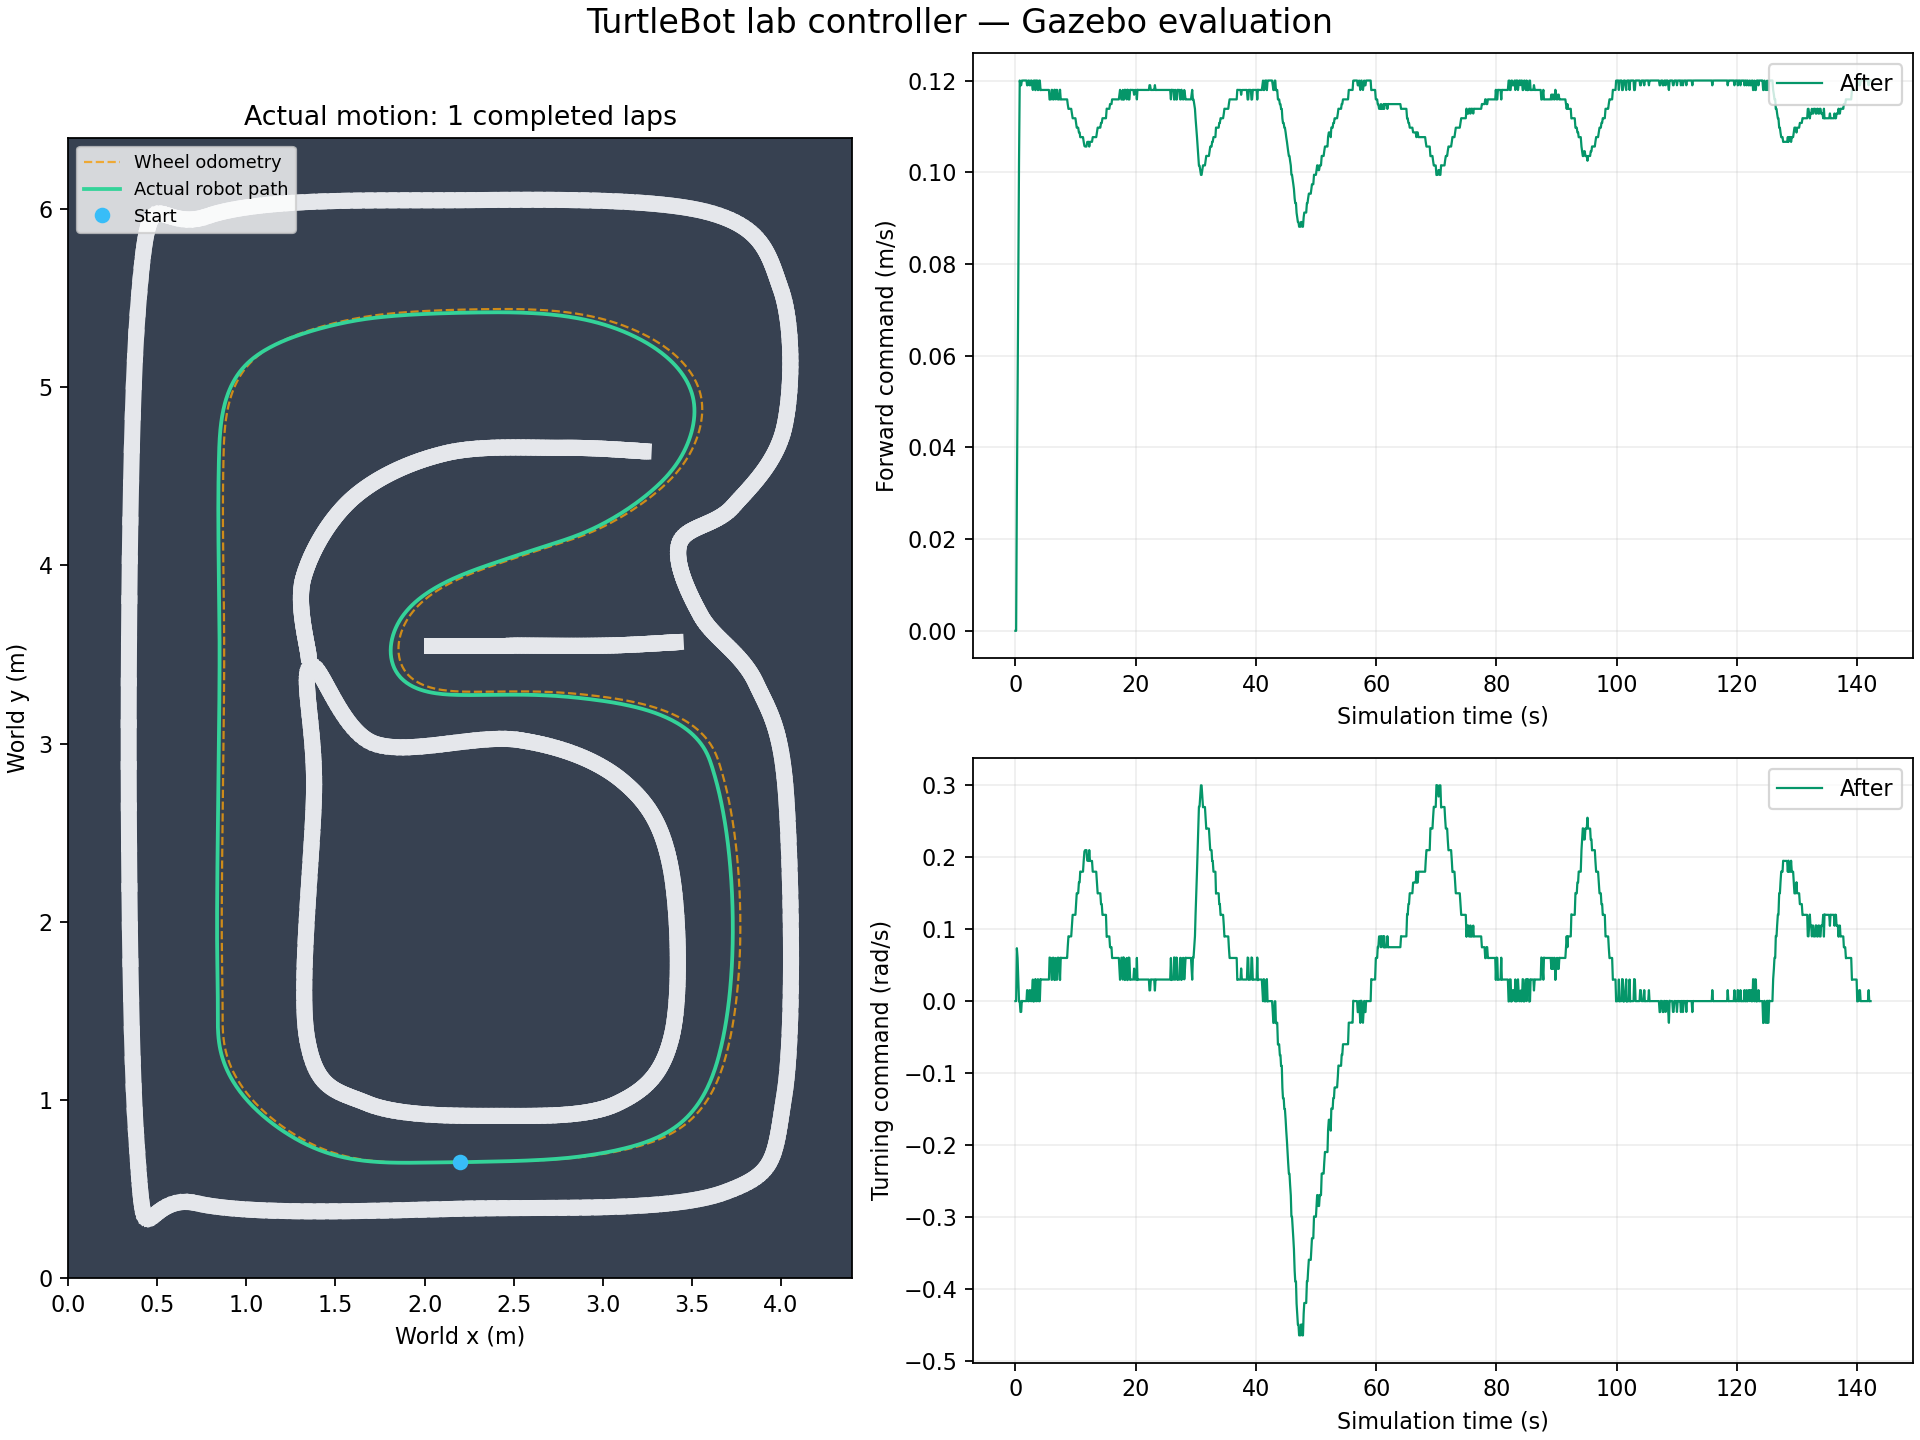

The file beside this chart, header and first rows:
time, x, y, yaw, command_v, command_w, actual_v, actual_w, scan_min, front, distance, laps, truth_x, truth_y, truth_yaw, estimate_x, estimate_y
0.0, 4.580888756245383e-16, -7.506532048063028e-32, -3.2785490759320086e-16, 0.0, 0.0, 2.863055472653365e-14, -2.0490931724575055e-14, 0.1932, 1.16, 0.0, 0, -1.3617396277254556e-07, 4.304023804024837e-11, -3.9984034751292696e-12, 4.580888756245383e-16, -7.506532048063028e-32
0.12, 3.206625983530952e-15, -3.6812442129594926e-30, -2.2961777866320268e-15, 0.0, 0.0, 2.2906385451296827e-14, -1.640328531855816e-14, 0.1932, 1.16, 7.502710426515495e-06, 0, -7.638884384597588e-06, 3.083366895140216e-10, -1.0248839081961587e-11, 3.206625983530952e-15, -3.6812442129594926e-30
0.24, 0.000696, 2.1071876198942944e-06, 0.00559, 0.02933, 0.07357, 0.009533, 0.07029, 0.1932, 1.16, 0.0003626, 0, 0.0003475, 5.040029179559369e-07, 0.002382, 0.000696, 2.1071876198942944e-06
0.36, 0.004396, 4.017874696197622e-05, 0.01414, 0.05133, 0.05985, 0.03533, 0.06671, 0.1932, 1.189, 0.003814, 0, 0.003799, 2.509814758500095e-05, 0.01096, 0.004396, 4.017874696197622e-05
0.48, 0.01143, 0.000165, 0.01998, 0.07833, 0.02932, 0.07283, 0.02932, 0.1932, 1.189, 0.01065, 0, 0.01064, 0.0001267, 0.01739, 0.01143, 0.000165
0.6, 0.02212, 0.0003926, 0.0216, 0.1023, -0.0004324, 0.1023, -0.0004324, 0.1985, 1.239, 0.01282, 0, 0.01279, 0.0003646, 0.02065, 0.02212, 0.0003926
0.72, 0.0359, 0.00069, 0.02158, 0.12, -2.1030150275977873e-05, 0.12, -2.10301502986043e-05, 0.198, 1.269, 0.02341, 0, 0.02338, 0.0006668, 0.02215, 0.0359, 0.00069
0.84, 0.05029, 0.001, 0.0214, 0.119, -0.01514, 0.1197, -0.004541, 0.198, 1.269, 0.0388, 0, 0.03877, 0.001008, 0.02211, 0.05029, 0.001
0.96, 0.06456, 0.001293, 0.01959, 0.119, -0.01501, 0.119, -0.01502, 0.1868, 1.264, 0.05312, 0, 0.05308, 0.001312, 0.02033, 0.06456, 0.001293
1.06, 0.07648, 0.001518, 0.01852, 0.12, 0.0003001, 0.1197, -0.004292, 0.1868, 1.264, 0.06505, 0, 0.065, 0.001546, 0.01908, 0.07648, 0.001518
1.18, 0.09088, 0.001785, 0.01854, 0.12, 1.4596570353312694e-05, 0.12, 1.4596570328297143e-05, 0.1946, 1.249, 0.07896, 0, 0.07892, 0.001812, 0.0191, 0.09088, 0.001785
1.28, 0.1029, 0.002008, 0.01854, 0.12, 4.864422499388203e-07, 0.12, 4.864422384863454e-07, 0.1946, 1.249, 0.09095, 0, 0.0909, 0.002041, 0.0191, 0.1029, 0.002008
1.4, 0.1173, 0.002274, 0.01854, 0.12, 3.043483318001104e-08, 0.12, 3.043481699299688e-08, 0.1889, 1.217, 0.1058, 0, 0.1058, 0.002324, 0.0191, 0.1173, 0.002274
1.5, 0.1293, 0.002497, 0.01854, 0.12, 1.1504380148152953e-09, 0.12, 1.1504122307548492e-09, 0.1982, 1.224, 0.1173, 0, 0.1172, 0.002544, 0.0191, 0.1293, 0.002497
1.6, 0.1413, 0.002719, 0.01854, 0.12, 5.5947307637423714e-11, 0.12, 5.59621793350118e-11, 0.1982, 1.224, 0.1267, 0, 0.1266, 0.002711, 0.0191, 0.1413, 0.002719
1.72, 0.1557, 0.002986, 0.01854, 0.12, 2.1148106563281974e-12, 0.12, 2.1033522146218786e-12, 0.197, 1.222, 0.1339, 0, 0.1338, 0.002846, 0.0191, 0.1557, 0.002986
1.84, 0.1701, 0.003253, 0.01854, 0.12, 3.0217329955998508e-15, 0.12, 3.903127820947816e-14, 0.197, 1.222, 0.1483, 0, 0.1482, 0.003121, 0.0191, 0.1701, 0.003253
1.94, 0.1821, 0.003476, 0.01866, 0.119, 0.01525, 0.1198, 0.003051, 0.1903, 1.189, 0.1608, 0, 0.1607, 0.00336, 0.01911, 0.1821, 0.003476
2.04, 0.1939, 0.003707, 0.02018, 0.119, 0.01501, 0.119, 0.01521, 0.1903, 1.189, 0.1717, 0, 0.1716, 0.003576, 0.02045, 0.1939, 0.003707
2.14, 0.2059, 0.003956, 0.02156, 0.12, -0.0002536, 0.1192, 0.01196, 0.1894, 1.189, 0.1836, 0, 0.1835, 0.003828, 0.02195, 0.2059, 0.003956
2.26, 0.2202, 0.004266, 0.02154, 0.12, -9.587969882311916e-06, 0.12, -8.280649371923687e-05, 0.1894, 1.189, 0.1989, 0, 0.1988, 0.004167, 0.0221, 0.2202, 0.004266
2.38, 0.2346, 0.004577, 0.02221, 0.119, 0.01525, 0.119, 0.01525, 0.1908, 1.194, 0.2123, 0, 0.2122, 0.004463, 0.02248, 0.2346, 0.004577
2.48, 0.2465, 0.00485, 0.02372, 0.119, 0.01501, 0.119, 0.01501, 0.1908, 1.194, 0.2175, 0, 0.2174, 0.004647, 0.02399, 0.2465, 0.00485
2.58, 0.2584, 0.00514, 0.02438, 0.12, -0.0001348, 0.12, -0.0001348, 0.1998, 1.174, 0.2294, 0, 0.2294, 0.004942, 0.02494, 0.2584, 0.00514
2.68, 0.2704, 0.005432, 0.02437, 0.12, -4.492487351487345e-06, 0.12, -4.492487345672536e-06, 0.1998, 1.174, 0.2419, 0, 0.2418, 0.005254, 0.02493, 0.2704, 0.005432
2.8, 0.2848, 0.005785, 0.02535, 0.119, 0.0153, 0.119, 0.0153, 0.1914, 1.178, 0.2562, 0, 0.2562, 0.005613, 0.02567, 0.2848, 0.005785
2.9, 0.2966, 0.0061, 0.02811, 0.1179, 0.02999, 0.1179, 0.02999, 0.1871, 1.159, 0.2685, 0, 0.2684, 0.005942, 0.02834, 0.2966, 0.0061
3.0, 0.3085, 0.006444, 0.0289, 0.12, -0.0006787, 0.12, -0.0006787, 0.1871, 1.159, 0.2779, 0, 0.2778, 0.006201, 0.02977, 0.3085, 0.006444
3.1, 0.3205, 0.00679, 0.02888, 0.12, -3.300562063887926e-05, 0.12, -3.300562060638834e-05, 0.1955, 1.165, 0.2884, 0, 0.2883, 0.00651, 0.02974, 0.3205, 0.00679
3.2, 0.3325, 0.007137, 0.02888, 0.12, -2.065035589061925e-06, 0.12, -2.0650356511581203e-06, 0.1955, 1.165, 0.2999, 0, 0.2998, 0.006852, 0.02974, 0.3325, 0.007137
3.32, 0.3467, 0.007566, 0.03207, 0.1179, 0.03068, 0.1179, 0.03068, 0.1903, 1.156, 0.3129, 0, 0.3128, 0.007271, 0.03217, 0.3467, 0.007566
3.42, 0.3585, 0.007962, 0.03496, 0.12, -0.0001191, 0.1181, 0.02701, 0.1903, 1.156, 0.3245, 0, 0.3244, 0.007681, 0.03531, 0.3585, 0.007962
3.52, 0.3705, 0.008381, 0.03495, 0.12, -0.0001191, 0.12, -0.0001191, 0.1889, 1.162, 0.3355, 0, 0.3354, 0.008077, 0.03586, 0.3705, 0.008381
3.62, 0.3824, 0.008801, 0.03495, 0.12, -2.720853368832091e-06, 0.12, -2.7208499949610276e-06, 0.1889, 1.162, 0.3485, 0, 0.3483, 0.008542, 0.03586, 0.3824, 0.008801
3.72, 0.3943, 0.009227, 0.03762, 0.1179, 0.0304, 0.1179, 0.0304, 0.1831, 1.135, 0.3602, 0, 0.3601, 0.008971, 0.03772, 0.3943, 0.009227
3.84, 0.4084, 0.009785, 0.04123, 0.1179, 0.03002, 0.1179, 0.03002, 0.1831, 1.135, 0.3734, 0, 0.3733, 0.00949, 0.04109, 0.4084, 0.009785
3.94, 0.4202, 0.01029, 0.04387, 0.12, -0.0002708, 0.1186, 0.02092, 0.1962, 1.123, 0.3861, 0, 0.386, 0.01003, 0.04429, 0.4202, 0.01029
4.06, 0.4346, 0.01092, 0.04384, 0.12, -1.0235121890724157e-05, 0.12, -8.839561887151459e-05, 0.1962, 1.123, 0.4, 0, 0.3998, 0.01066, 0.04462, 0.4346, 0.01092
4.18, 0.4489, 0.01155, 0.04507, 0.1179, 0.03068, 0.1179, 0.03068, 0.1922, 1.119, 0.4143, 0, 0.4141, 0.01129, 0.04498, 0.4489, 0.01155
4.3, 0.463, 0.01221, 0.0487, 0.1179, 0.03004, 0.1179, 0.03004, 0.1887, 1.111, 0.4289, 0, 0.4287, 0.01198, 0.04866, 0.463, 0.01221
4.42, 0.4772, 0.01293, 0.05231, 0.1179, 0.03, 0.1179, 0.03, 0.1887, 1.111, 0.443, 0, 0.4428, 0.01269, 0.05226, 0.4772, 0.01293
4.54, 0.4913, 0.01369, 0.05591, 0.1179, 0.03, 0.1179, 0.03, 0.178, 1.113, 0.4566, 0, 0.4564, 0.01343, 0.05574, 0.4913, 0.01369
4.66, 0.5054, 0.01451, 0.05951, 0.1179, 0.03, 0.1179, 0.03, 0.178, 1.113, 0.4703, 0, 0.47, 0.01421, 0.05922, 0.5054, 0.01451
4.76, 0.5172, 0.01523, 0.06251, 0.1179, 0.03, 0.1179, 0.03, 0.1816, 1.103, 0.4821, 0, 0.4818, 0.01492, 0.06222, 0.5172, 0.01523
4.88, 0.5313, 0.01614, 0.06611, 0.1179, 0.03, 0.1179, 0.03, 0.1816, 1.103, 0.4966, 0, 0.4963, 0.01586, 0.06594, 0.5313, 0.01614
5.0, 0.5454, 0.0171, 0.06971, 0.1179, 0.03, 0.1179, 0.03, 0.1829, 1.099, 0.5108, 0, 0.5104, 0.01682, 0.06954, 0.5454, 0.0171
5.1, 0.5572, 0.01794, 0.07271, 0.1179, 0.03, 0.1179, 0.03, 0.1849, 1.093, 0.523, 0, 0.5226, 0.01768, 0.07266, 0.5572, 0.01794
5.22, 0.5713, 0.01899, 0.07631, 0.1179, 0.03, 0.1179, 0.03, 0.1849, 1.093, 0.5362, 0, 0.5358, 0.01866, 0.07602, 0.5713, 0.01899
5.34, 0.5854, 0.0201, 0.07991, 0.1179, 0.03, 0.1179, 0.03, 0.1797, 1.084, 0.5508, 0, 0.5503, 0.0198, 0.07974, 0.5854, 0.0201
5.46, 0.5995, 0.02125, 0.08351, 0.1179, 0.03, 0.1179, 0.03, 0.1797, 1.084, 0.564, 0, 0.5634, 0.02087, 0.0831, 0.5995, 0.02125
5.58, 0.6136, 0.02246, 0.08711, 0.1179, 0.03, 0.1179, 0.03, 0.179, 1.09, 0.5785, 0, 0.578, 0.02211, 0.08682, 0.6136, 0.02246
5.68, 0.6253, 0.0235, 0.0917, 0.1158, 0.0606, 0.1158, 0.0606, 0.179, 1.09, 0.5912, 0, 0.5906, 0.02322, 0.091, 0.6253, 0.0235
5.8, 0.6391, 0.02482, 0.09893, 0.1159, 0.06003, 0.1159, 0.06003, 0.1693, 1.052, 0.605, 0, 0.6043, 0.02453, 0.09823, 0.6391, 0.02482
5.92, 0.653, 0.02624, 0.1061, 0.1159, 0.06, 0.1159, 0.06, 0.1731, 1.056, 0.6184, 0, 0.6176, 0.02589, 0.1052, 0.653, 0.02624
6.02, 0.6645, 0.02751, 0.1121, 0.118, 0.0296, 0.1159, 0.06, 0.1731, 1.056, 0.6299, 0, 0.6291, 0.02713, 0.1112, 0.6645, 0.02751
6.14, 0.6785, 0.02911, 0.1157, 0.1179, 0.02999, 0.118, 0.02972, 0.1843, 1.064, 0.644, 0, 0.6431, 0.02873, 0.1155, 0.6785, 0.02911
6.26, 0.6925, 0.03077, 0.1204, 0.1159, 0.0604, 0.1161, 0.05736, 0.1843, 1.064, 0.6581, 0, 0.6571, 0.03037, 0.1195, 0.6925, 0.03077
6.38, 0.7063, 0.03249, 0.1276, 0.1159, 0.06002, 0.1159, 0.06002, 0.1783, 1.058, 0.6724, 0, 0.6713, 0.03213, 0.1269, 0.7063, 0.03249
6.5, 0.7202, 0.03432, 0.1327, 0.118, 0.02932, 0.118, 0.02932, 0.1793, 1.035, 0.6863, 0, 0.6851, 0.03395, 0.1327, 0.7202, 0.03432
6.6, 0.7319, 0.03589, 0.1357, 0.1179, 0.02996, 0.1179, 0.02996, 0.1793, 1.035, 0.6967, 0, 0.6954, 0.03533, 0.1353, 0.7319, 0.03589
... 1,227 more rows
